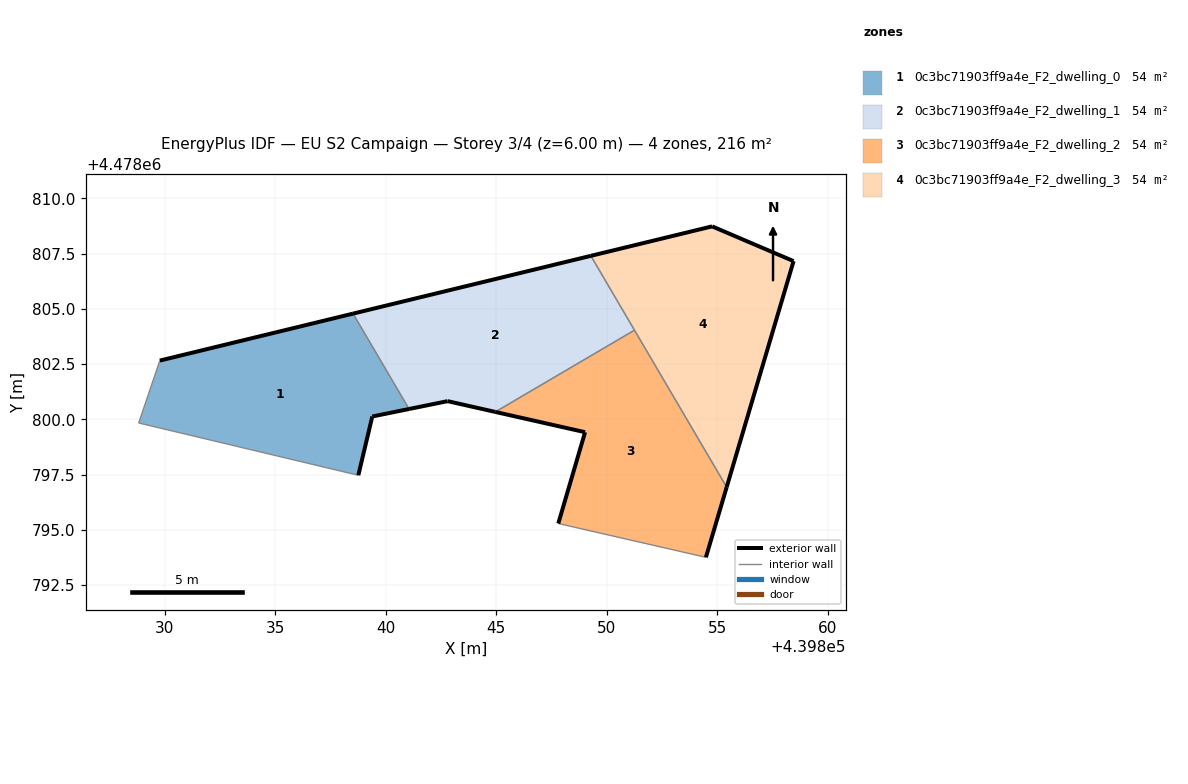
=== STOREY PLAN SPEC (per zone: floor XY polygon, exterior-wall plan segments, windows/doors) ===
zone 1: 0c3bc71903ff9a4e_F2_dwelling_0  (54.0 m²)
  floor: (439838.76, 4478797.47) (439839.39, 4478800.13) (439841.05, 4478800.47) (439838.52, 4478804.78) (439829.78, 4478802.66) (439828.82, 4478799.83)
  exterior wall: (439829.78, 4478802.66) – (439838.52, 4478804.78)  [9.0 m]
  exterior wall: (439841.05, 4478800.47) – (439839.39, 4478800.13)  [1.7 m]
  exterior wall: (439839.39, 4478800.13) – (439838.76, 4478797.47)  [2.7 m]
  interior walls: 3
zone 2: 0c3bc71903ff9a4e_F2_dwelling_1  (54.0 m²)
  floor: (439851.25, 4478804.03) (439849.28, 4478807.39) (439838.52, 4478804.78) (439841.05, 4478800.47) (439842.79, 4478800.82) (439844.95, 4478800.33)
  exterior wall: (439838.52, 4478804.78) – (439849.28, 4478807.39)  [11.1 m]
  exterior wall: (439844.95, 4478800.33) – (439842.79, 4478800.82)  [2.2 m]
  exterior wall: (439842.79, 4478800.82) – (439841.05, 4478800.47)  [1.8 m]
  interior walls: 3
zone 3: 0c3bc71903ff9a4e_F2_dwelling_2  (54.0 m²)
  floor: (439854.48, 4478793.76) (439855.42, 4478796.93) (439851.25, 4478804.03) (439844.95, 4478800.33) (439849.02, 4478799.42) (439847.80, 4478795.29)
  exterior wall: (439847.80, 4478795.29) – (439849.02, 4478799.42)  [4.3 m]
  exterior wall: (439849.02, 4478799.42) – (439844.95, 4478800.33)  [4.2 m]
  exterior wall: (439855.42, 4478796.93) – (439854.48, 4478793.76)  [3.3 m]
  interior walls: 3
zone 4: 0c3bc71903ff9a4e_F2_dwelling_3  (54.0 m²)
  floor: (439855.42, 4478796.93) (439858.45, 4478807.16) (439854.76, 4478808.73) (439849.28, 4478807.39)
  exterior wall: (439854.76, 4478808.73) – (439858.45, 4478807.16)  [4.0 m]
  exterior wall: (439858.45, 4478807.16) – (439855.42, 4478796.93)  [10.7 m]
  exterior wall: (439849.28, 4478807.39) – (439854.76, 4478808.73)  [5.6 m]
  interior walls: 2

=== DERIVED (storey summary) ===
Building: EU S2 Campaign
Storey: 3 of 4  (floor level z = 6.00 m)
Storey gross floor area: 216.1 m²
Zones on this storey: 4
  - 0c3bc71903ff9a4e_F2_dwelling_0: floor 54.0 m²; exterior wall 13.4 m (40.3 m²); WWR 0.0%
  - 0c3bc71903ff9a4e_F2_dwelling_1: floor 54.0 m²; exterior wall 15.1 m (45.2 m²); WWR 0.0%
  - 0c3bc71903ff9a4e_F2_dwelling_2: floor 54.0 m²; exterior wall 11.8 m (35.3 m²); WWR 0.0%
  - 0c3bc71903ff9a4e_F2_dwelling_3: floor 54.0 m²; exterior wall 20.3 m (60.9 m²); WWR 0.0%
Zone adjacency (shared interzone walls):
  - 0c3bc71903ff9a4e_F2_dwelling_0 ↔ 0c3bc71903ff9a4e_F2_dwelling_1
  - 0c3bc71903ff9a4e_F2_dwelling_1 ↔ 0c3bc71903ff9a4e_F2_dwelling_2
  - 0c3bc71903ff9a4e_F2_dwelling_1 ↔ 0c3bc71903ff9a4e_F2_dwelling_3
  - 0c3bc71903ff9a4e_F2_dwelling_2 ↔ 0c3bc71903ff9a4e_F2_dwelling_3